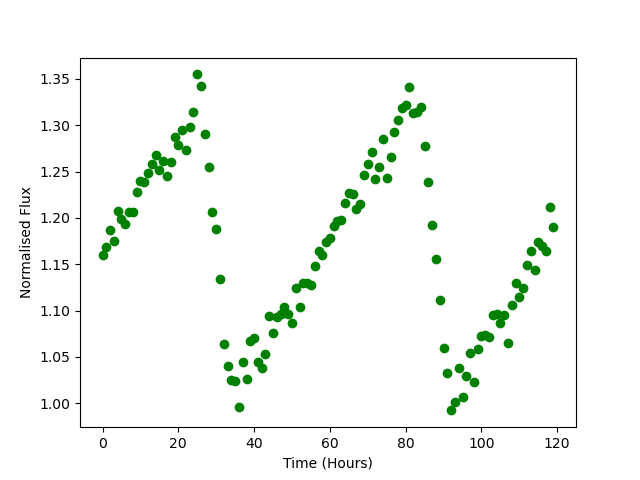

The table this chart was drawn from, first rows:
Time, Flux
0.0, 1.16
1.0, 1.168
2.0, 1.187
3.0, 1.175
4.0, 1.207
5.0, 1.199
6.0, 1.193
7.0, 1.206
8.0, 1.206
9.0, 1.228
10.0, 1.24
11.0, 1.239
12.0, 1.248
13.0, 1.258
14.0, 1.268
15.0, 1.252
16.0, 1.261
17.0, 1.246
18.0, 1.26
19.0, 1.287
20.0, 1.279
21.0, 1.295
22.0, 1.274
23.0, 1.298
24.0, 1.314
25.0, 1.355
26.0, 1.343
27.0, 1.291
28.0, 1.255
29.0, 1.207
30.0, 1.188
31.0, 1.134
32.0, 1.064
33.0, 1.04
34.0, 1.025
35.0, 1.024
36.0, 0.9963
37.0, 1.044
38.0, 1.027
39.0, 1.067
40.0, 1.071
41.0, 1.045
42.0, 1.038
43.0, 1.053
44.0, 1.095
45.0, 1.076
46.0, 1.093
47.0, 1.096
48.0, 1.103
49.0, 1.096
50.0, 1.086
51.0, 1.125
52.0, 1.104
53.0, 1.13
54.0, 1.13
55.0, 1.127
56.0, 1.148
57.0, 1.165
58.0, 1.16
59.0, 1.174
... 60 more rows
